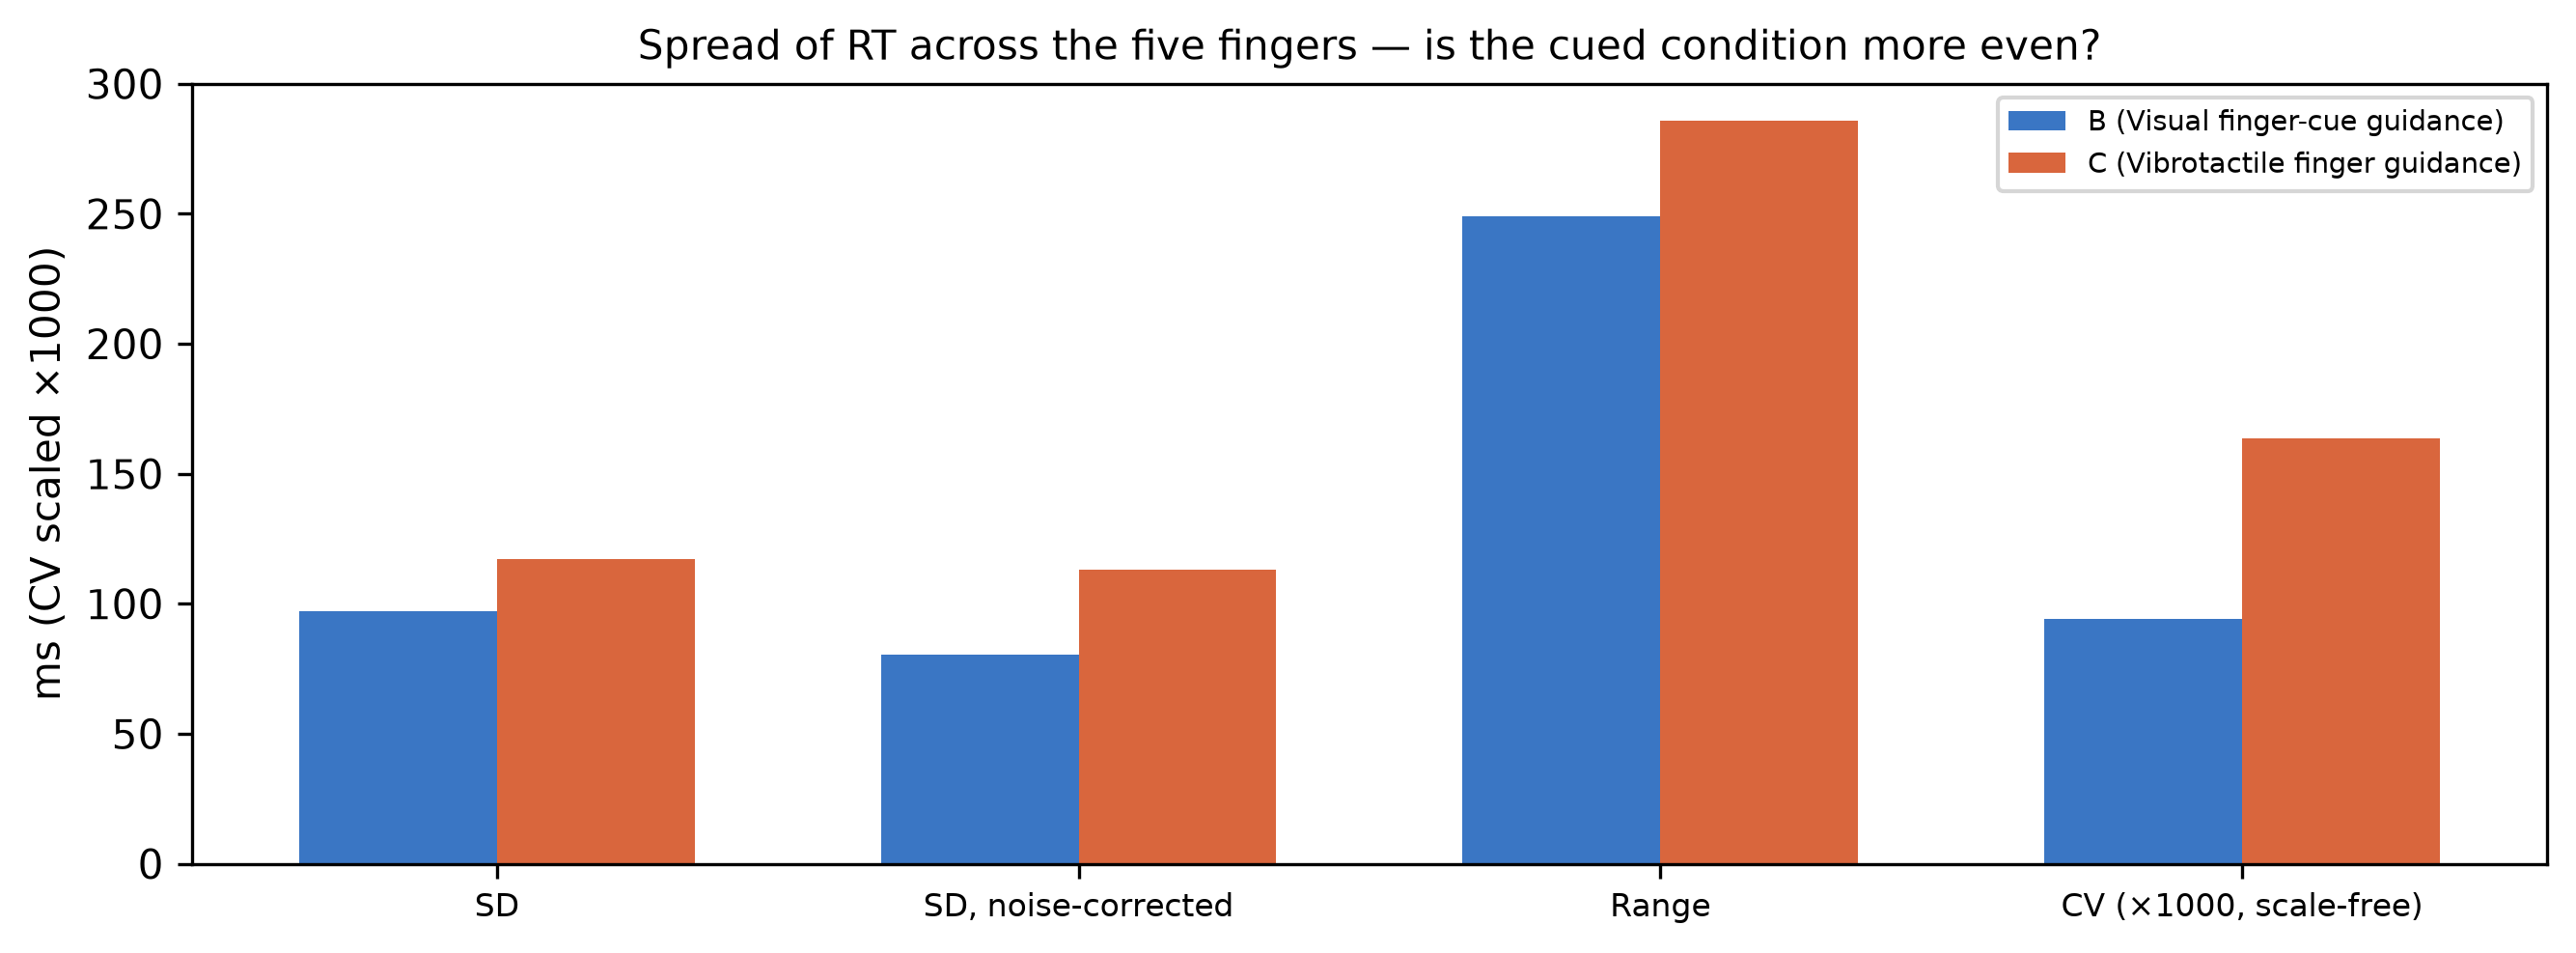

The file beside this chart, header and first rows:
participant, condition, mean, sd_raw, sd_corrected, range, cv_raw, cv_corrected, mean_cell_sem, n_fingers
P01, B, 1.03, 0.09697, 0.08032, 0.2489, 0.09413, 0.07796, 0.05097, 5
P01, C, 0.7149, 0.117, 0.1133, 0.2857, 0.1637, 0.1584, 0.02812, 5
